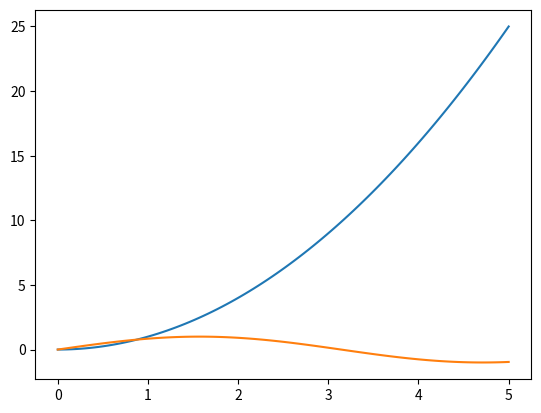

This figure's Python source:
import matplotlib.pyplot as plt
import numpy as np

# 対象データ
x = np.linspace(0, 5, 100)  # x軸の値
y1 = x ** 2
y2 = np.sin(x)

# figureを生成する
fig = plt.figure()

# axをfigureに設定する
ax = fig.add_subplot(1, 1, 1)

# axesにplot
ax.plot(x, y1, "-")
ax.plot(x, y2, "-")

# 表示する
plt.show()
